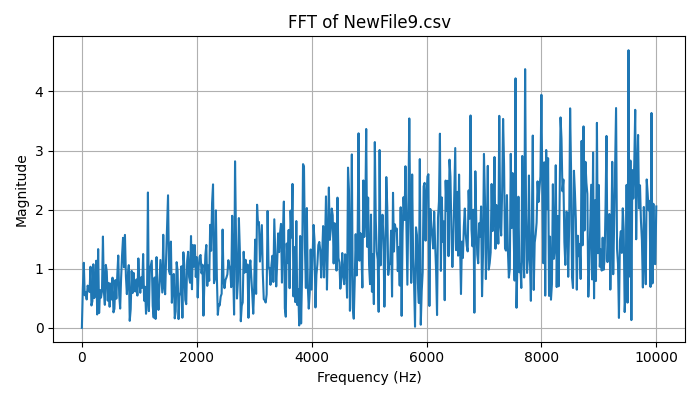

The table this chart was drawn from, first rows:
Frequency (Hz), Magnitude
0.0, 4.440892098500626e-16
16.67, 0.665
33.33, 1.101
50, 0.5513
66.67, 0.6074
83.33, 0.4799
100, 0.7148
116.7, 0.6654
133.3, 0.6067
150, 1.034
166.7, 0.3783
183.3, 0.4517
200, 1.075
216.7, 0.5046
233.3, 0.6323
250, 1.136
266.7, 0.2263
283.3, 1.332
300, 0.2506
316.7, 0.6405
333.3, 0.511
350, 0.6268
366.7, 1.545
383.3, 0.612
400, 0.3892
416.7, 1.065
433.3, 0.9534
450, 0.4605
466.7, 0.7609
483.3, 0.3567
500, 0.7485
516.7, 0.4797
533.3, 0.849
550, 0.2623
566.7, 0.3222
583.3, 0.808
600, 0.4932
616.7, 0.8959
633.3, 1.224
650, 0.553
666.7, 0.326
683.3, 0.8481
700, 1.236
716.7, 1.523
733.3, 1.025
750, 1.572
766.7, 0.8697
783.3, 0.5704
800, 0.8666
816.7, 1.061
833.3, 0.1181
850, 0.3165
866.7, 0.9635
883.3, 0.589
900, 0.9305
916.7, 0.6244
933.3, 0.6156
950, 0.8187
966.7, 0.5463
983.3, 1.174
... 541 more rows
